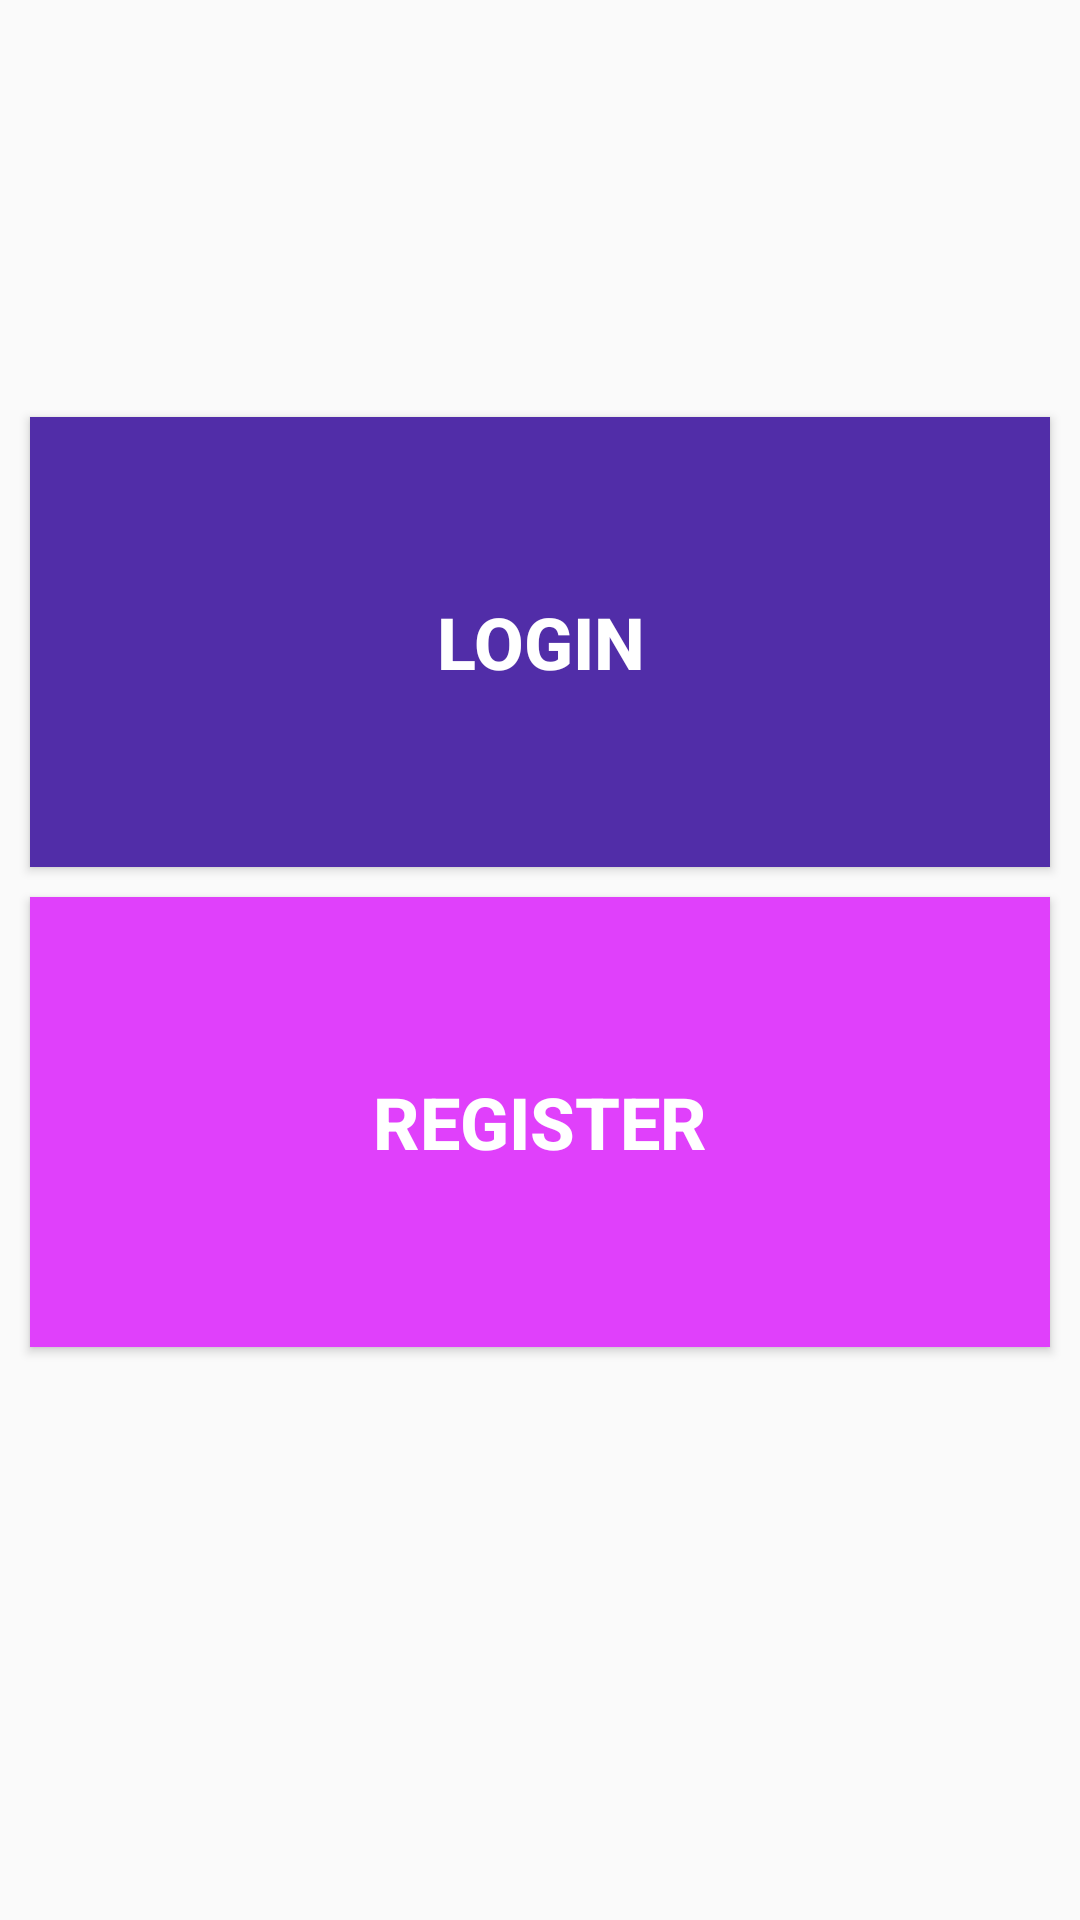

Android layout source for this screen:
<!-- AndroidManifest.xml: application theme AppTheme -->
<!-- res/layout/profile_fragment.xml -->
<?xml version="1.0" encoding="utf-8"?>

<LinearLayout xmlns:android="http://schemas.android.com/apk/res/android"
    xmlns:app="http://schemas.android.com/apk/res-auto"
    android:orientation="vertical"
    android:layout_width="match_parent"
    android:layout_height="match_parent"
    >


    <ImageView
        android:layout_width="match_parent"
        android:layout_height="139dp"
        app:srcCompat="@drawable/ic_person" />

    <Button
        android:layout_width="match_parent"
        android:layout_height="150dp"
        android:background="@color/colorDarkPrimary"
        android:text="@string/btn_login"
        android:textColor="@color/colorText"
        android:textSize="24sp"
        android:layout_marginLeft="10dp"
        android:layout_marginRight="10dp"
        android:layout_marginBottom="10dp"
        android:textStyle="bold" />

    <Button
        android:layout_width="match_parent"
        android:layout_height="150dp"
        android:layout_marginLeft="10dp"
        android:layout_marginRight="10dp"
        android:background="@color/colorAccent"
        android:text="@string/btn_register"
        android:textColor="@color/colorText"
        android:textSize="24sp"
        android:textStyle="bold" />

</LinearLayout>
<!-- resources referenced by this layout -->
<resources>
  <color name="colorAccent">#e040fb</color>
  <color name="colorDarkPrimary">#512DA8</color>
  <color name="colorText">#FFFFFF</color>
  <string name="btn_login">LOGIN</string>
  <string name="btn_register">REGISTER</string>
  <style name="AppTheme" parent="Theme.AppCompat.Light.DarkActionBar">
          
          <item name="colorPrimary">@color/colorPrimary</item>
          <item name="colorPrimaryDark">@color/colorPrimaryDark</item>
          <item name="colorAccent">@color/colorAccent</item>
          <item name="android:textColor">#000000</item>
      </style>
  <color name="colorPrimary">#7B1FA2</color>
  <color name="colorPrimaryDark">#673ab7</color>
</resources>
